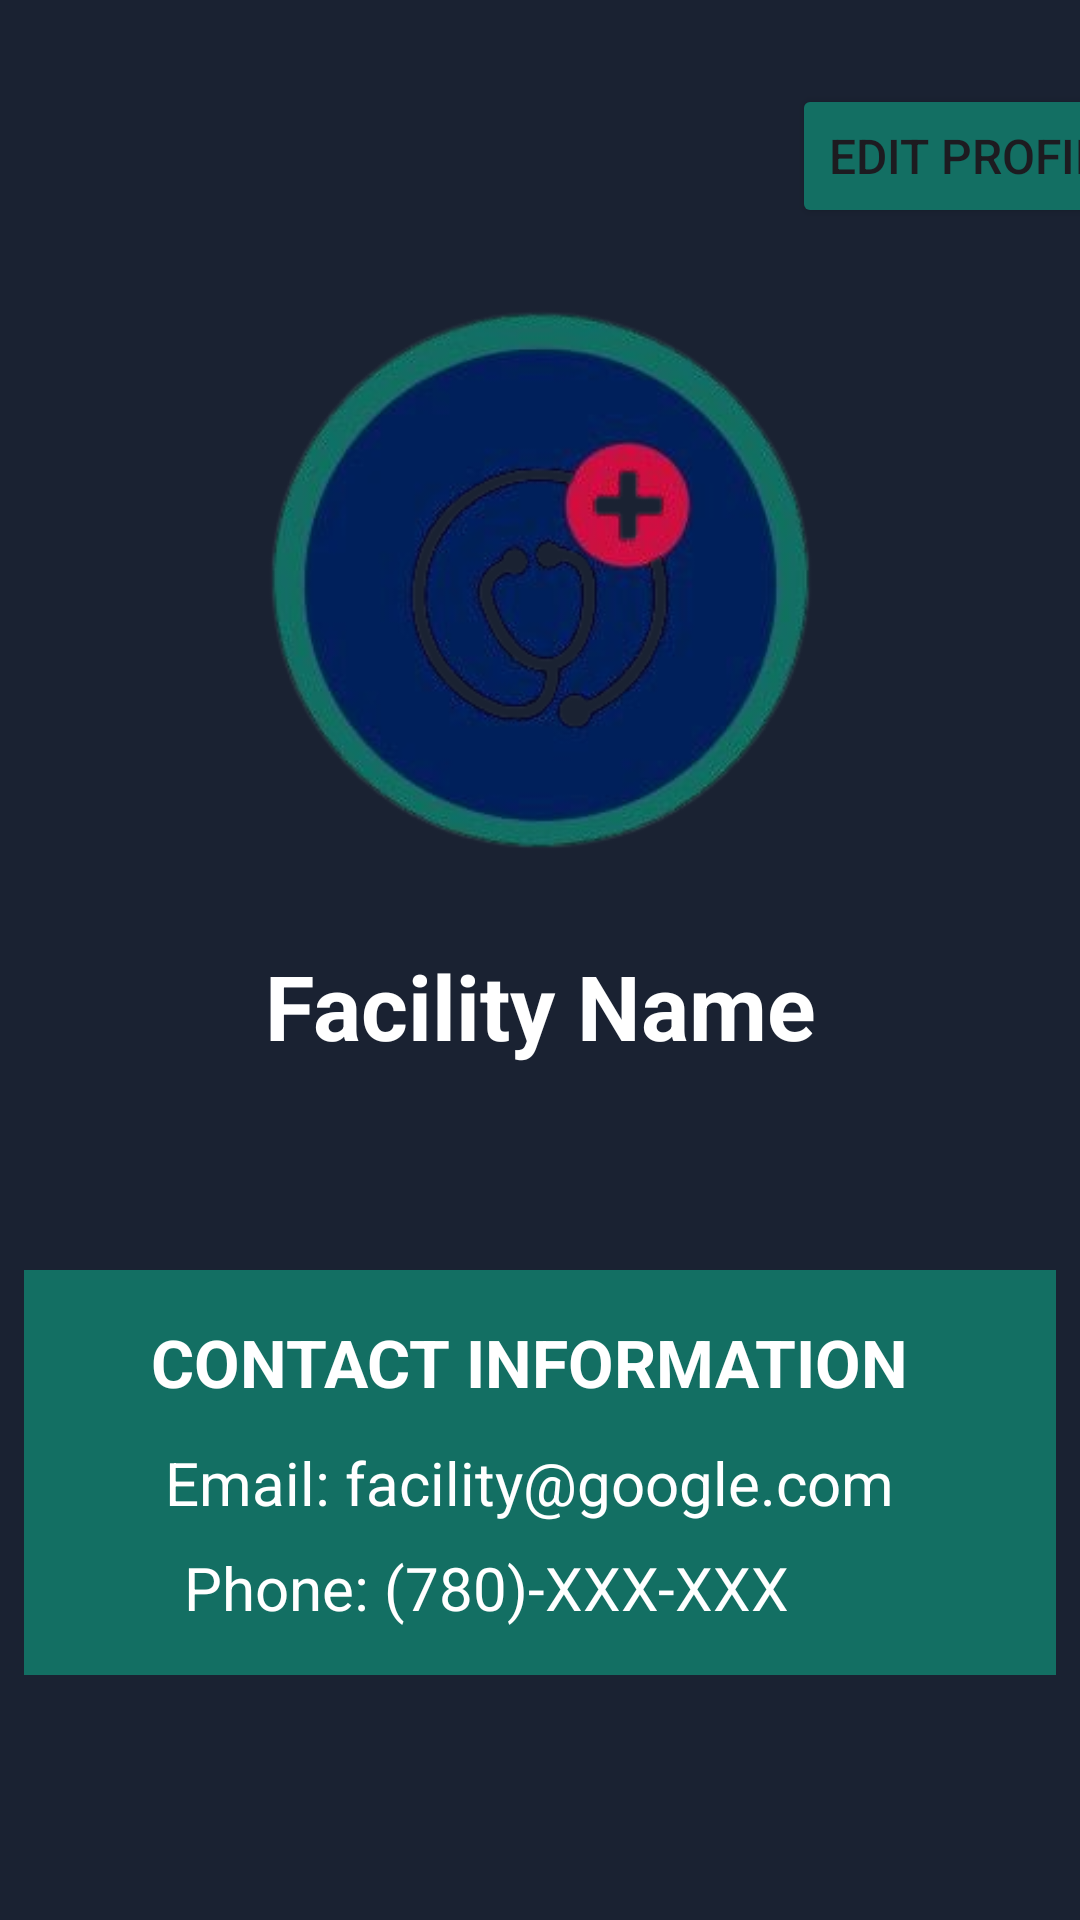

Reconstruct the res/layout file that produces this screen, plus the resources it refers to.
<!-- AndroidManifest.xml: application theme Theme.Hive -->
<!-- res/layout/activity_createfacility.xml -->
<?xml version="1.0" encoding="utf-8"?>
<androidx.constraintlayout.widget.ConstraintLayout xmlns:android="http://schemas.android.com/apk/res/android"
    xmlns:app="http://schemas.android.com/apk/res-auto"
    xmlns:tools="http://schemas.android.com/tools"
    android:layout_width="match_parent"
    android:layout_height="match_parent"
    tools:context=".Views.MainActivity">

    <Button
        android:id="@+id/btn_edit_profile"
        android:layout_width="wrap_content"
        android:layout_height="wrap_content"
        android:layout_marginStart="264dp"
        android:layout_marginTop="28dp"
        android:text="Edit Profile"
        android:textSize="16sp"
        android:backgroundTint="#136F63"
        app:layout_constraintStart_toStartOf="parent"
        app:layout_constraintTop_toTopOf="parent" />

    <ImageView
        android:id="@+id/backArrow"
        android:layout_width="32dp"
        android:layout_height="32dp"
        android:layout_marginStart="16dp"
        android:layout_marginTop="16dp"
        app:srcCompat="@drawable/ic_back_arrow"
        android:contentDescription="Back Arrow"
        app:layout_constraintStart_toStartOf="parent"
        app:layout_constraintTop_toTopOf="parent" />

    <ImageView
        android:id="@+id/facility_poster"
        android:layout_width="199dp"
        android:layout_height="199dp"
        android:layout_marginTop="24dp"
        android:layout_centerHorizontal="true"
        android:gravity="center"
        android:scaleType="centerCrop"
        android:contentDescription="Facility Poster"
        android:src="@drawable/image1"
        app:layout_constraintEnd_toEndOf="parent"
        app:layout_constraintStart_toStartOf="parent"
        app:layout_constraintTop_toBottomOf="@id/btn_edit_profile"
        />

    <TextView
        android:id="@+id/facility_name"
        android:layout_width="wrap_content"
        android:layout_height="wrap_content"
        android:layout_marginTop="16dp"
        android:gravity="center"
        android:text="Facility Name"
        android:textSize="30sp"
        android:textStyle="bold"
        android:textColor="#FFFFFF"
        app:layout_constraintTop_toBottomOf="@id/facility_poster"
        app:layout_constraintEnd_toEndOf="parent"
        app:layout_constraintHorizontal_bias="0.5"
        app:layout_constraintStart_toStartOf="parent" />

    <LinearLayout
        android:id="@+id/contact_info_container"
        android:layout_width="344dp"
        android:layout_height="135dp"
        android:layout_marginTop="68dp"
        android:background="#136F63"
        android:orientation="vertical"
        android:padding="16dp"
        app:layout_constraintEnd_toEndOf="parent"
        app:layout_constraintStart_toStartOf="parent"
        app:layout_constraintTop_toBottomOf="@id/facility_name">

        <TextView
            android:id="@+id/contact_info"
            android:layout_width="305dp"
            android:layout_height="wrap_content"
            android:gravity="center"
            android:text="CONTACT INFORMATION"
            android:textColor="#FFFFFF"
            android:textSize="22sp"
            android:textStyle="bold" />

        <TextView
            android:id="@+id/email_label"
            android:layout_width="305dp"
            android:layout_height="wrap_content"
            android:layout_marginTop="12dp"
            android:gravity="center"
            android:text="Email: facility@google.com"
            android:textColor="#FFFFFF"
            android:textSize="20sp" />

        <TextView
            android:id="@+id/phone_label"
            android:layout_width="276dp"
            android:layout_height="wrap_content"
            android:layout_marginTop="8dp"
            android:gravity="center"
            android:text="Phone: (780)-XXX-XXX"
            android:textColor="#FFFFFF"
            android:textSize="20sp" />
    </LinearLayout>
    </androidx.constraintlayout.widget.ConstraintLayout>
<!-- resources referenced by this layout -->
<resources>
  <!-- drawable image1: png bitmap (drawable, 80985 bytes) -->
  <style name="Theme.Hive" parent="Base.Theme.Hive" />
  <style name="Base.Theme.Hive" parent="Theme.Material3.DayNight.NoActionBar">
          
          
          <item name="android:windowBackground">@color/mainDark</item>
          <item name="android:editTextColor">@android:color/white</item>
          <item name="android:textColorHint">#74ADADAD</item>
      </style>
  <color name="mainDark">#1A2232</color>
</resources>
